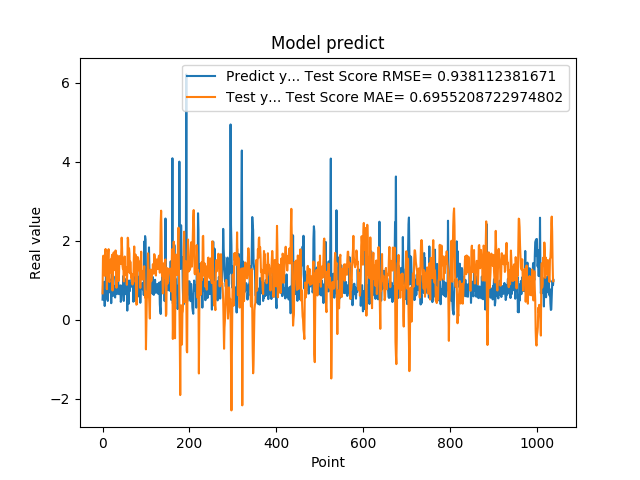

Values plotted in this chart, from the file beside it:
5.082880258560180664e-01, 6.674608201747564973e-01
8.640019893646240234e-01, 1.556520870047196414e+00
8.469420075416564941e-01, 1.620643195299160233e+00
7.976629734039306641e-01, 1.150733758128826612e+00
9.608020186424257592e-01, 1.230307813806916117e+00
3.470349907875061035e-01, 1.113389373064571197e+00
9.546210169792177513e-01, 1.709501934915550914e+00
5.251880288124084473e-01, 1.790292505367313991e+00
1.275226235389709695e+00, 1.468473048498658118e+00
8.723750114440917969e-01, 1.295903953860563229e+00
7.321749925613403320e-01, 7.729816902205941531e-01
7.640249729156494141e-01, 1.282210712539997299e+00
4.752210080623626154e-01, 1.411432040229369855e+00
7.414129972457885742e-01, 1.729018806795868501e+00
1.258002042770385520e+00, 1.785040182067081593e+00
7.274609804153442383e-01, 9.928570223005180884e-01
7.892770171165466309e-01, 9.536667560375275965e-01
6.914690136909484863e-01, 1.389051565887487127e+00
7.093830108642578125e-01, 1.427222527547135300e+00
1.014547944068908691e+00, 1.525804876939030663e+00
4.182830154895783026e-01, 1.194057236545553291e+00
1.002280950546264648e+00, 1.560572520835081134e+00
1.143296003341674805e+00, 1.641928806924456197e+00
6.746559739112854004e-01, 7.392397176562129912e-01
6.009536385536193848e-01, 1.105709385462555927e+00
6.538079977035522461e-01, 1.673794776733419365e+00
7.814120054244995117e-01, 1.705285909323779991e+00
8.469259738922119141e-01, 1.495537237922306861e+00
6.482390165328979492e-01, 1.254367563918437511e+00
5.623700022697448730e-01, 1.416022509857885803e+00
1.099647998809814453e+00, 1.752134167604745052e+00
9.541710019111632191e-01, 1.349335515744695790e+00
6.694499850273132324e-01, 8.089364059840548071e-01
6.464660167694091797e-01, 1.277897395927052093e+00
8.223180174827575684e-01, 1.626362504884804938e+00
8.300920128822326660e-01, 1.462813353820066054e+00
1.067314028739929199e+00, 1.221432505598171403e+00
6.827279925346374512e-01, 9.813216868624072831e-01
6.464239954948425293e-01, 1.157495925206169840e+00
6.881093978881835938e-01, 1.609910172330955902e+00
6.500350236892700195e-01, 1.607775438466543916e+00
8.693690299987792969e-01, 1.599001180267875188e+00
4.518609941005706787e-01, 1.410632708872721741e+00
4.952389895915984552e-01, 1.650728825918350129e+00
6.850870251655578613e-01, 2.076854667487857409e+00
8.653740286827087402e-01, 1.813743178786094923e+00
7.400469779968261719e-01, 1.365345965790846661e+00
8.204330205917358398e-01, 1.280107038585761581e+00
1.108605027198791504e+00, 1.338015527692555162e+00
4.751499891281127930e-01, 9.686589133327577761e-01
9.457899928092955433e-01, 1.400656383480900935e+00
7.877500057220458984e-01, 1.599417159687103629e+00
9.367713332176208496e-01, 1.134678953873370810e+00
6.470239758491516113e-01, 1.150636089039815069e+00
1.029777050018310325e+00, 1.324182166714382269e+00
9.328820109367371716e-01, 1.273790376156116677e+00
7.528370022773742676e-01, 8.827031707812649231e-01
2.307340055704117099e-01, 1.191960358835127076e+00
8.772729635238647461e-01, 2.074859889326554185e+00
7.876309752464294434e-01, 2.036717892253598450e+00
3.992269933223724365e-01, 1.207728477311753146e+00
... 979 more rows
